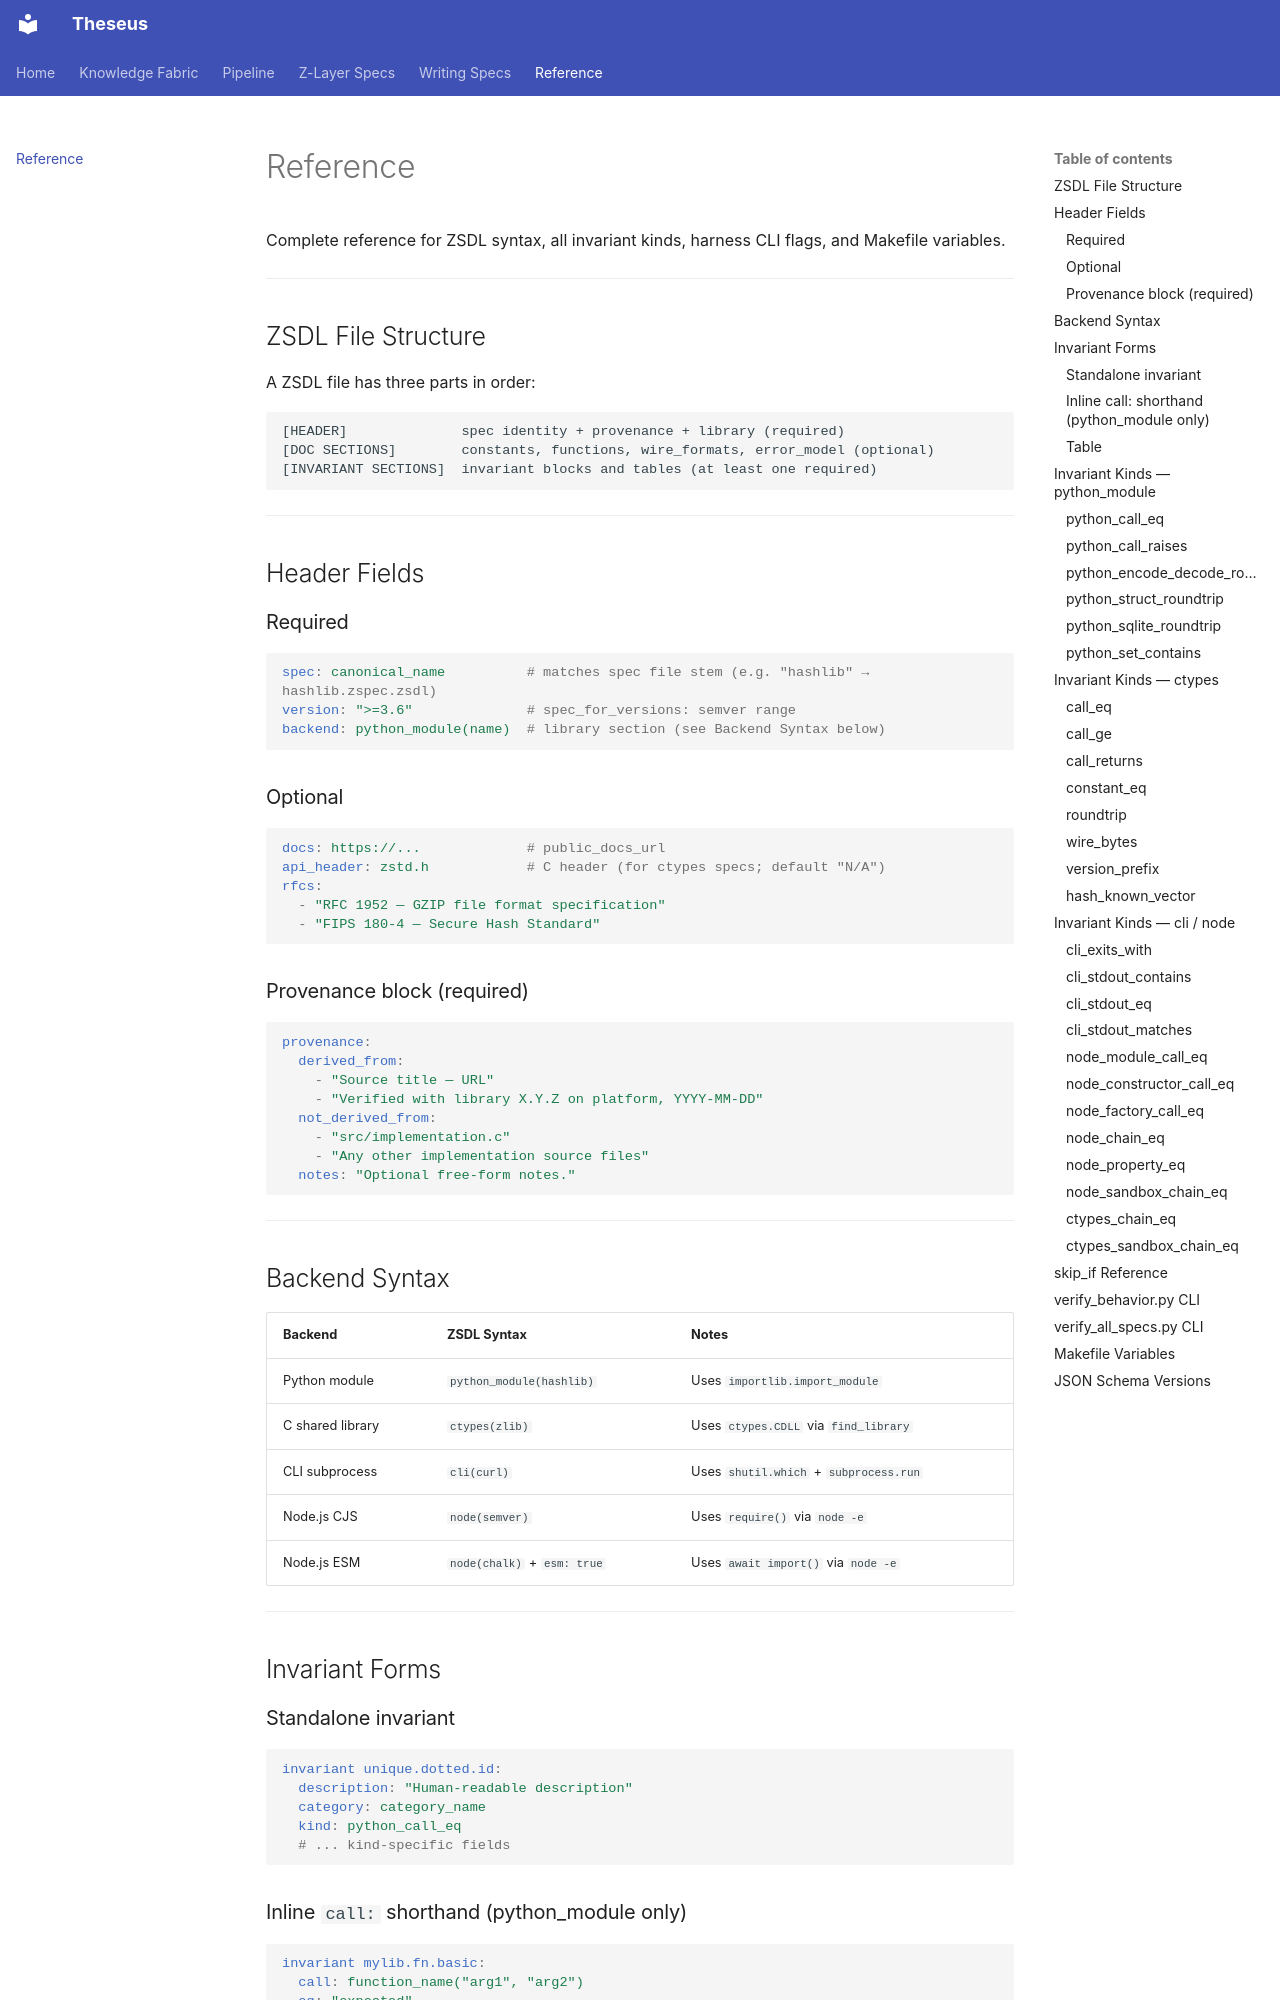

repository: jordanhubbard/Theseus · page: reference/index.html · generator: mkdocs

# Reference

Complete reference for ZSDL syntax, all invariant kinds, harness CLI flags,
and Makefile variables.

---

## ZSDL File Structure

A ZSDL file has three parts in order:

```
[HEADER]              spec identity + provenance + library (required)
[DOC SECTIONS]        constants, functions, wire_formats, error_model (optional)
[INVARIANT SECTIONS]  invariant blocks and tables (at least one required)
```

---

## Header Fields

### Required

```yaml
spec: canonical_name          # matches spec file stem (e.g. "hashlib" → hashlib.zspec.zsdl)
version: ">=3.6"              # spec_for_versions: semver range
backend: python_module(name)  # library section (see Backend Syntax below)
```

### Optional

```yaml
docs: https://...             # public_docs_url
api_header: zstd.h            # C header (for ctypes specs; default "N/A")
rfcs:
  - "RFC 1952 — GZIP file format specification"
  - "FIPS 180-4 — Secure Hash Standard"
```

### Provenance block (required)

```yaml
provenance:
  derived_from:
    - "Source title — URL"
    - "Verified with library X.Y.Z on platform, YYYY-MM-DD"
  not_derived_from:
    - "src/implementation.c"
    - "Any other implementation source files"
  notes: "Optional free-form notes."
```

---

## Backend Syntax

| Backend | ZSDL Syntax | Notes |
|---------|-------------|-------|
| Python module | `python_module(hashlib)` | Uses `importlib.import_module` |
| C shared library | `ctypes(zlib)` | Uses `ctypes.CDLL` via `find_library` |
| CLI subprocess | `cli(curl)` | Uses `shutil.which` + `subprocess.run` |
| Node.js CJS | `node(semver)` | Uses `require()` via `node -e` |
| Node.js ESM | `node(chalk)` + `esm: true` | Uses `await import()` via `node -e` |

---

## Invariant Forms

### Standalone invariant

```yaml
invariant unique.dotted.id:
  description: "Human-readable description"
  category: category_name
  kind: python_call_eq
  # ... kind-specific fields
```

### Inline `call:` shorthand (python_module only)

```yaml
invariant mylib.fn.basic:
  call: function_name("arg1", "arg2")
  eq: "expected"

invariant mylib.fn.error:
  call: function_name(None)
  raises: TypeError
```
